Run: headless pygame with SDL's dummy video driver; simulated clock (each Clock.tick advances the game by its frame time, no real sleeping); random seed 0; keys injected as events and as key.get_pressed() state; no mouse input.
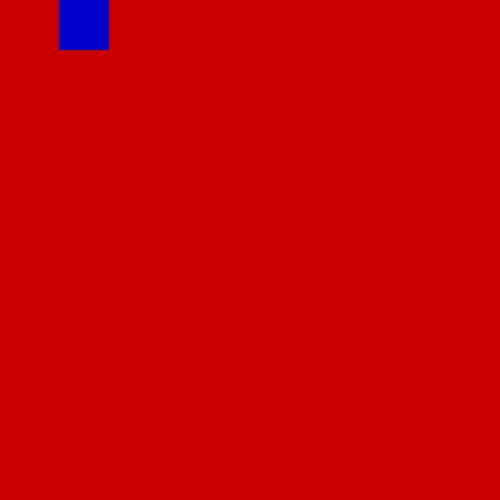
Frame 1 of 4 · flips 1–60 · no input
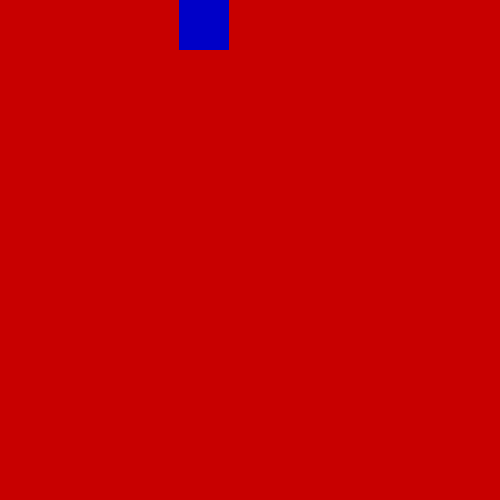
Frame 2 of 4 · flips 61–180 · tapped SPACE, RETURN · held RIGHT (→), D
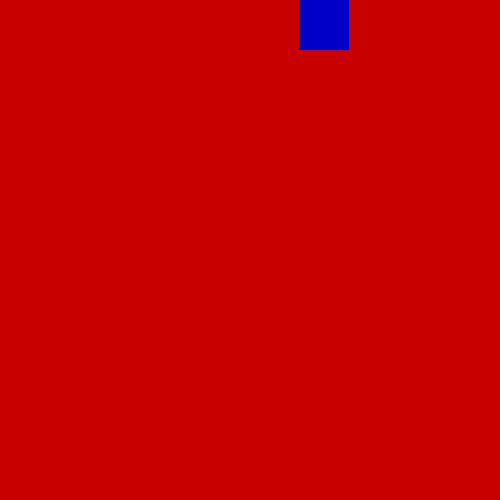
Frame 3 of 4 · flips 181–300 · held DOWN (↓), S
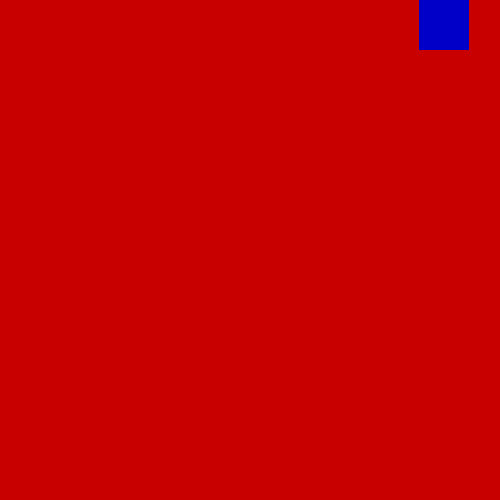
Frame 4 of 4 · flips 301–420 · held LEFT (←), A, UP (↑), W

The pygame program that drew these frames:

import pygame 
pygame.init()
window = pygame.display.set_mode([500,500])
pygame.display.set_caption("First Programme")
x = 0
y = 0
red=(200,0,0)
blue = (0,0,200)
clock = pygame.time.Clock()
run = True
while run:
    clock.tick(60)
    pass
    for event in pygame.event.get():
        if event.type == pygame.QUIT:
            run = False
    window.fill(red)
    pygame.draw.rect(window,blue,[x,y,50,50])
    # if x<=450 and y<=450:
    #     x+=1
    # elif y<=450 and x>=450:
    #     y+=1
    # elif y>50 and x<50:
    #     y-=1
    # elif y>450:
    #     x-=1

    if y<=50 and x<=450:
        x+=1
    if x>450:
        y+=1
    if y>450:
        x-=1
    if x<50 and y>50:
        y-=1
    pygame.display.update()
